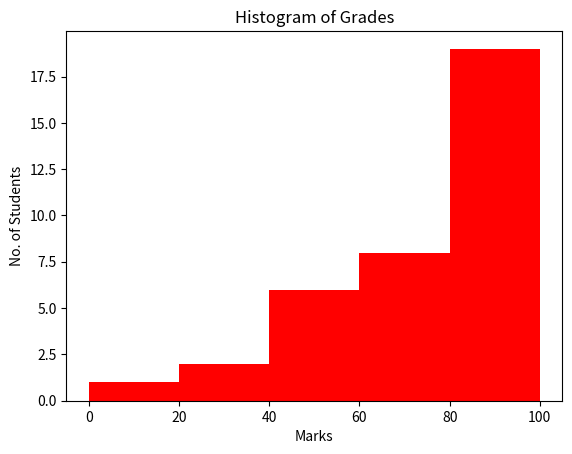

The script that saved this image:
"""Class: CS230--Section 1 
[redacted]
Description: (Give a brief description for Exercise name--See below)
I pledge that I have completed the programming assignment independently.
I have not copied the code from a student or any source.
I have not given my code to any student. """
import matplotlib.pyplot as plt

grades = [82, 72, 74, 98, 97, 88, 927, 83, 78, 62, 83, 41.08, 91.32, 82.62, 87, 80.26, 78, 96.88, 69.1, 88, 87.3, 87.37,
          90.74, 98.60, 87, 85, 43, 56, 73, 55, 54, 11, 20, 51, 79, 81, 27]
plt.hist(grades, bins=[0, 20, 40, 60, 80, 100], color='r')
plt.title("Histogram of Grades")
plt.xlabel('Marks')
plt.ylabel('No. of Students')
plt.show()
